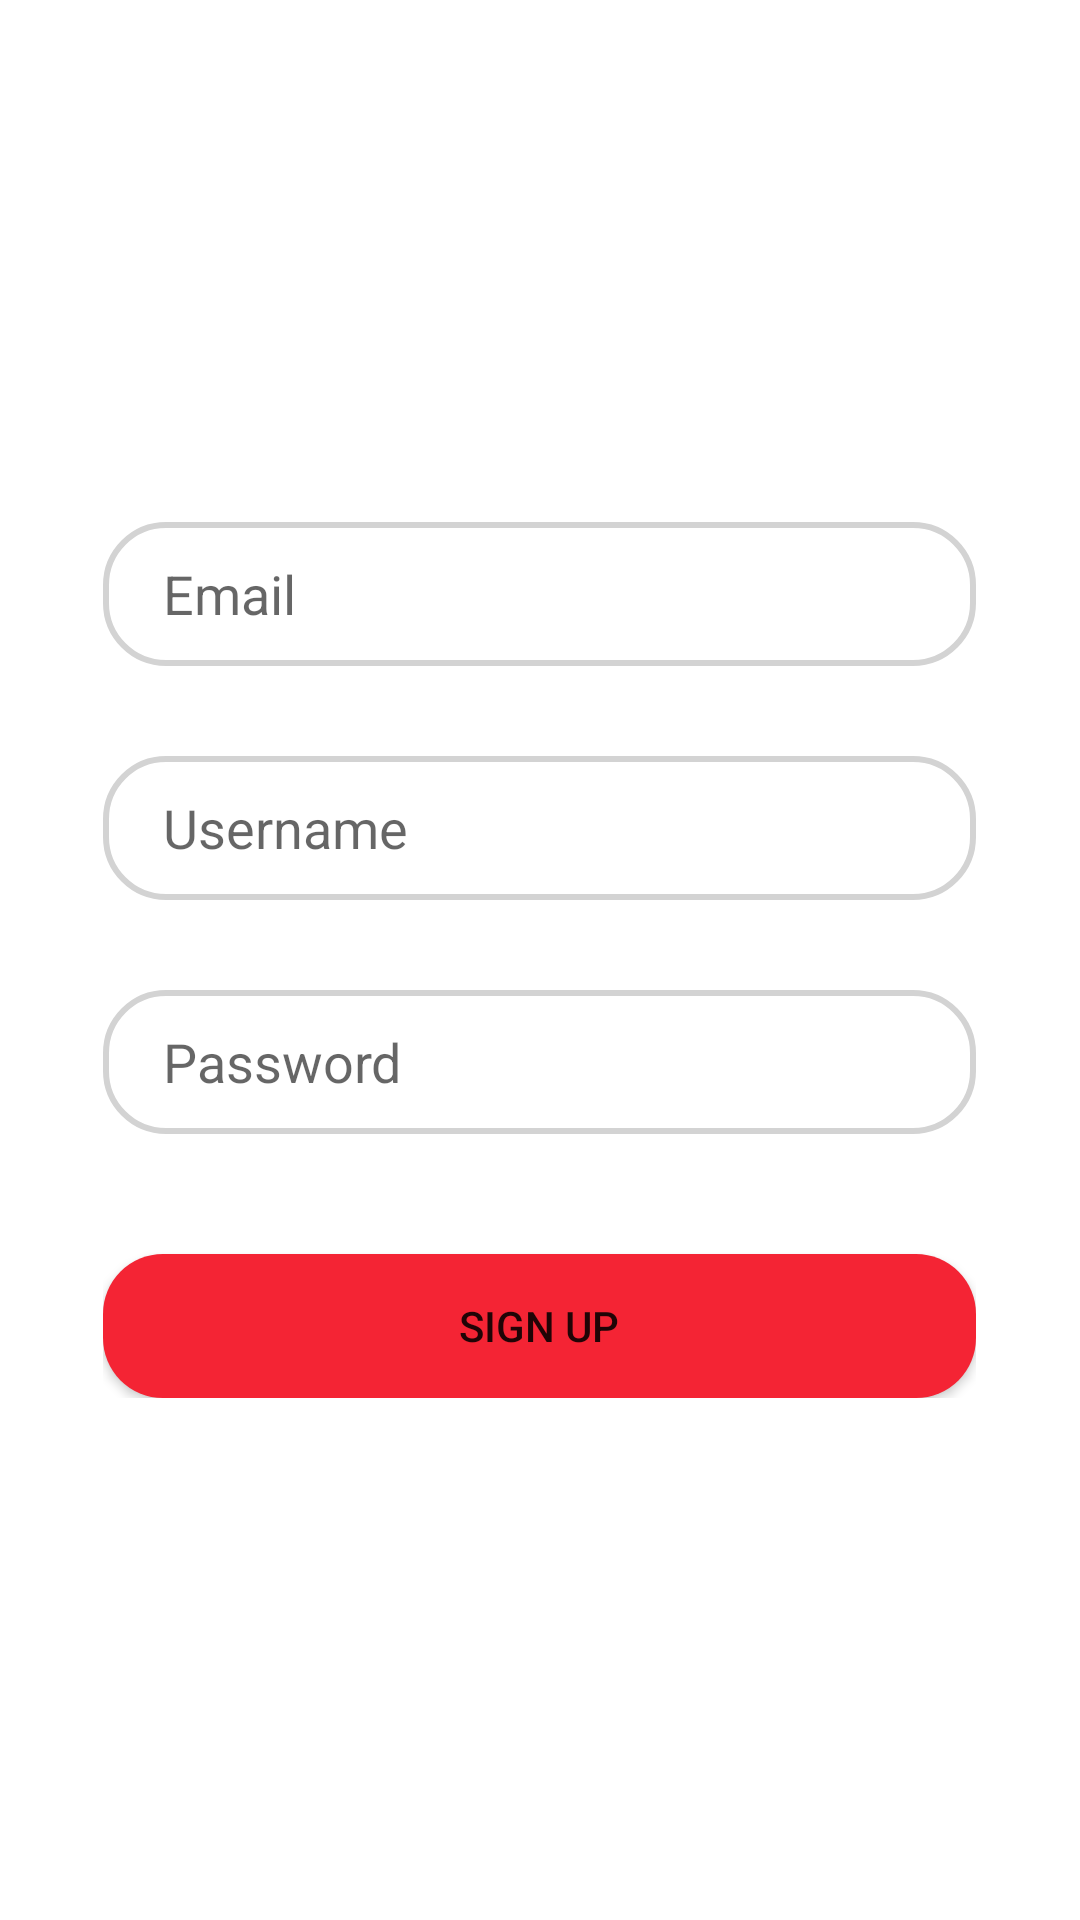

Layout XML and referenced resources for this Android screen:
<!-- AndroidManifest.xml: application theme Theme.RecipeHeist -->
<!-- res/layout/activity_sign_up.xml -->
<?xml version="1.0" encoding="utf-8"?>
<RelativeLayout xmlns:android="http://schemas.android.com/apk/res/android"
    xmlns:app="http://schemas.android.com/apk/res-auto"
    xmlns:tools="http://schemas.android.com/tools"
    android:layout_width="match_parent"
    android:layout_height="match_parent"
    tools:context=".SignUp">

    <androidx.constraintlayout.widget.ConstraintLayout
        android:layout_width="wrap_content"
        android:layout_height="wrap_content"
        android:layout_centerInParent="true">

        <EditText
            android:id="@+id/editTextEmail"
            android:background="@drawable/edit_text_credential_bg"
            android:paddingLeft="20dp"
            android:layout_width="291dp"
            android:layout_height="wrap_content"
            android:ems="10"
            android:hint="Email"
            android:inputType="textPersonName"
            android:minHeight="48dp"
            app:layout_constraintEnd_toEndOf="parent"
            app:layout_constraintStart_toStartOf="parent"
            app:layout_constraintTop_toTopOf="parent" />

        <EditText
            android:id="@+id/editTextTUsername"
            android:background="@drawable/edit_text_credential_bg"
            android:paddingLeft="20dp"
            android:layout_width="291dp"
            android:layout_height="wrap_content"
            android:layout_marginTop="30dp"
            android:ems="10"
            android:hint="Username"
            android:inputType="textPersonName"
            android:minHeight="48dp"
            app:layout_constraintEnd_toEndOf="parent"
            app:layout_constraintStart_toStartOf="parent"
            app:layout_constraintTop_toBottomOf="@+id/editTextEmail" />

        <EditText
            android:id="@+id/editPassword"
            android:background="@drawable/edit_text_credential_bg"
            android:paddingLeft="20dp"
            android:layout_width="291dp"
            android:layout_height="wrap_content"
            android:layout_marginTop="30dp"
            android:ems="10"
            android:hint="Password"
            android:inputType="textPassword"
            android:minHeight="48dp"
            app:layout_constraintEnd_toEndOf="parent"
            app:layout_constraintStart_toStartOf="parent"
            app:layout_constraintTop_toBottomOf="@+id/editTextTUsername" />

        <Button
            android:id="@+id/btnSignUp"
            android:background="@drawable/button_bg"
            android:layout_width="291dp"
            android:layout_height="wrap_content"
            android:layout_marginTop="40dp"
            android:text="Sign Up"
            app:layout_constraintEnd_toEndOf="@+id/editPassword"
            app:layout_constraintHorizontal_bias="0.491"
            app:layout_constraintStart_toStartOf="@+id/editPassword"
            app:layout_constraintTop_toBottomOf="@+id/editPassword" />
    </androidx.constraintlayout.widget.ConstraintLayout>

    <ProgressBar
        android:id="@+id/progressBar"
        style="?android:attr/progressBarStyle"
        android:layout_width="wrap_content"
        android:layout_height="wrap_content"
        android:layout_centerInParent="true"
        android:visibility="gone"/>

</RelativeLayout>
<!-- resources referenced by this layout -->
<resources>
  <!-- drawable button_bg (drawable) -->
  <?xml version="1.0" encoding="utf-8"?>
  <shape xmlns:android="http://schemas.android.com/apk/res/android">
      <corners android:radius="20dp"/>
      <solid android:color="?colorPrimary"/>
  </shape>
  <!-- drawable edit_text_credential_bg (drawable) -->
  <?xml version="1.0" encoding="utf-8"?>
  <shape xmlns:android="http://schemas.android.com/apk/res/android">
      <corners android:radius="20dp"/>
      <stroke
          android:width="2dp"
          android:color="#D3D3D3"/>
  </shape>
  <style name="Theme.RecipeHeist" parent="Theme.MaterialComponents.DayNight.DarkActionBar">
          
          <item name="colorPrimary">@color/red_1</item>
          <item name="colorPrimaryVariant">@color/red_2</item>
          <item name="colorOnPrimary">@color/white</item>
          
          <item name="colorSecondary">@color/teal_2</item>
          <item name="colorSecondaryVariant">@color/teal_1</item>
          <item name="colorOnSecondary">@color/black</item>
          
          <item name="android:statusBarColor" tools:targetApi="l">?attr/colorPrimaryVariant</item>
          
      </style>
  <color name="red_1">#F42434</color>
  <color name="red_2">#AC2525</color>
  <color name="white">#FFFFFFFF</color>
  <color name="teal_2">#028F78</color>
  <color name="teal_1">#07B99B</color>
  <color name="black">#FF000000</color>
</resources>
